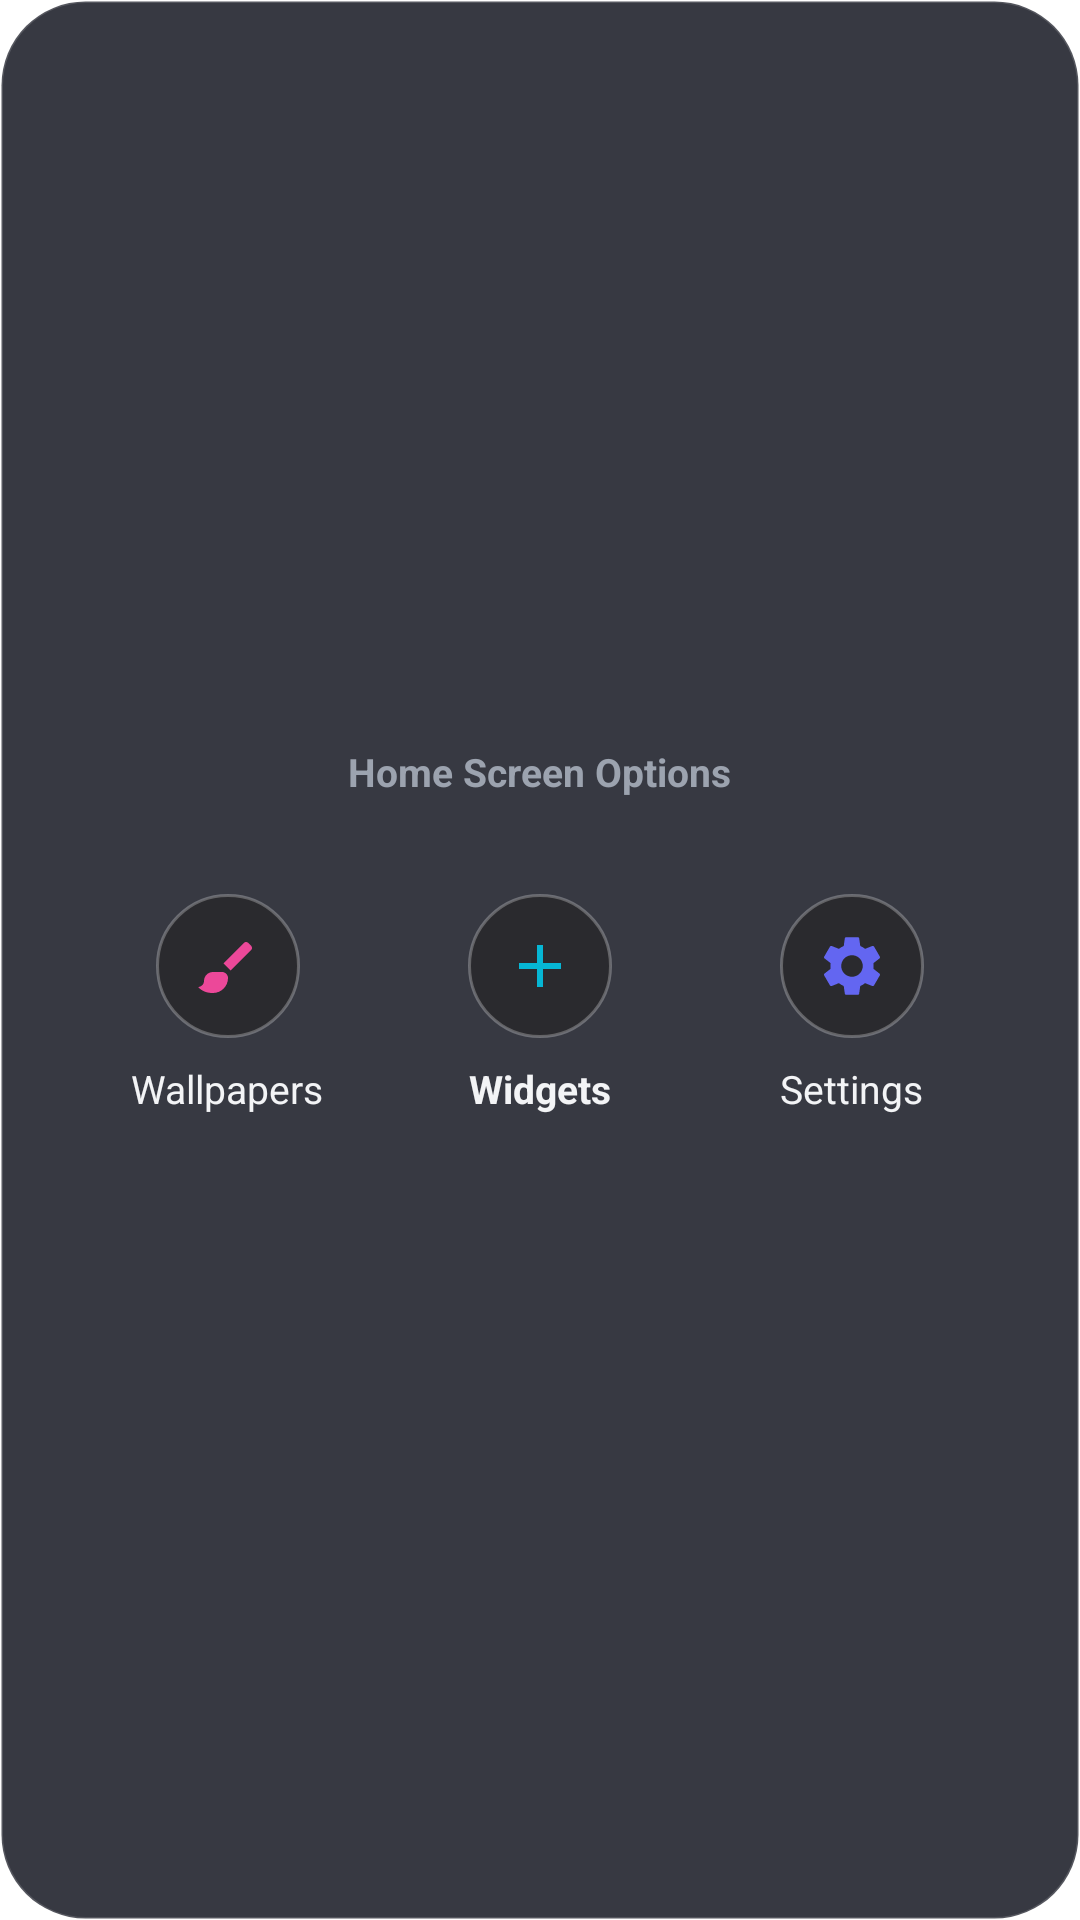

Here is an Android app screen rendered from its layout file. Give the layout XML and the strings, colors and styles it references.
<!-- AndroidManifest.xml: application theme Theme.LauncherAI -->
<!-- res/layout/dialog_home_screen_options.xml -->
<?xml version="1.0" encoding="utf-8"?>
<LinearLayout xmlns:android="http://schemas.android.com/apk/res/android"
    xmlns:app="http://schemas.android.com/apk/res-auto"
    android:layout_width="match_parent"
    android:layout_height="wrap_content"
    android:background="@drawable/bg_dock_glass"
    android:gravity="center"
    android:orientation="vertical"
    android:paddingTop="20dp"
    android:paddingBottom="28dp">

    
    <TextView
        android:layout_width="wrap_content"
        android:layout_height="wrap_content"
        android:text="Home Screen Options"
        android:textColor="@color/text_secondary"
        android:textSize="13sp"
        android:textStyle="bold"
        android:layout_marginBottom="20dp" />

    
    <LinearLayout
        android:layout_width="match_parent"
        android:layout_height="wrap_content"
        android:gravity="center"
        android:orientation="horizontal"
        android:paddingStart="24dp"
        android:paddingEnd="24dp">

        
        <LinearLayout
            android:id="@+id/btnHomeOptionWallpaper"
            android:layout_width="0dp"
            android:layout_height="wrap_content"
            android:layout_weight="1"
            android:background="?attr/selectableItemBackground"
            android:clickable="true"
            android:focusable="true"
            android:gravity="center"
            android:orientation="vertical"
            android:padding="12dp">

            <ImageView
                android:layout_width="48dp"
                android:layout_height="48dp"
                android:background="@drawable/bg_circle_button"
                android:padding="12dp"
                android:src="@drawable/ic_palette_tab"
                app:tint="@color/accent_secondary" />

            <TextView
                android:layout_width="wrap_content"
                android:layout_height="wrap_content"
                android:layout_marginTop="8dp"
                android:text="Wallpapers"
                android:textColor="@color/text_primary"
                android:textSize="13sp" />
        </LinearLayout>

        
        <LinearLayout
            android:id="@+id/btnHomeOptionWidgets"
            android:layout_width="0dp"
            android:layout_height="wrap_content"
            android:layout_weight="1"
            android:background="?attr/selectableItemBackground"
            android:clickable="true"
            android:focusable="true"
            android:gravity="center"
            android:orientation="vertical"
            android:padding="12dp">

            <ImageView
                android:layout_width="48dp"
                android:layout_height="48dp"
                android:background="@drawable/bg_circle_button"
                android:padding="12dp"
                android:src="@drawable/ic_plus"
                app:tint="@color/accent_cyan" />

            <TextView
                android:layout_width="wrap_content"
                android:layout_height="wrap_content"
                android:layout_marginTop="8dp"
                android:text="Widgets"
                android:textColor="@color/text_primary"
                android:textSize="13sp"
                android:textStyle="bold" />
        </LinearLayout>

        
        <LinearLayout
            android:id="@+id/btnHomeOptionSettings"
            android:layout_width="0dp"
            android:layout_height="wrap_content"
            android:layout_weight="1"
            android:background="?attr/selectableItemBackground"
            android:clickable="true"
            android:focusable="true"
            android:gravity="center"
            android:orientation="vertical"
            android:padding="12dp">

            <ImageView
                android:layout_width="48dp"
                android:layout_height="48dp"
                android:background="@drawable/bg_circle_button"
                android:padding="12dp"
                android:src="@drawable/ic_settings"
                app:tint="@color/accent_primary" />

            <TextView
                android:layout_width="wrap_content"
                android:layout_height="wrap_content"
                android:layout_marginTop="8dp"
                android:text="Settings"
                android:textColor="@color/text_primary"
                android:textSize="13sp" />
        </LinearLayout>

    </LinearLayout>

</LinearLayout>
<!-- resources referenced by this layout -->
<resources>
  <color name="accent_cyan">#06B6D4</color>
  <color name="accent_primary">#6366F1</color>
  <color name="accent_secondary">#EC4899</color>
  <color name="text_primary">#F3F4F6</color>
  <color name="text_secondary">#9CA3AF</color>
  <!-- drawable bg_circle_button (drawable) -->
  <?xml version="1.0" encoding="utf-8"?>
  <ripple xmlns:android="http://schemas.android.com/apk/res/android"
      android:color="#40FFFFFF">
      <item>
          <shape android:shape="oval">
              <solid android:color="#2A2A2E" />
              <stroke android:width="1dp" android:color="#44FFFFFF" />
              <size android:width="36dp" android:height="36dp" />
          </shape>
      </item>
  </ripple>
  <!-- drawable bg_dock_glass (drawable) -->
  <?xml version="1.0" encoding="utf-8"?>
  <shape xmlns:android="http://schemas.android.com/apk/res/android"
      android:shape="rectangle">
      <corners android:radius="28dp" />
      <solid android:color="@color/bg_dock" />
      <stroke
          android:width="1dp"
          android:color="#26FFFFFF" />
  </shape>
  <!-- drawable ic_palette_tab (drawable) -->
  <?xml version="1.0" encoding="utf-8"?>
  <vector xmlns:android="http://schemas.android.com/apk/res/android"
      android:width="24dp"
      android:height="24dp"
      android:viewportWidth="24"
      android:viewportHeight="24">
      <path
          android:fillColor="#7D5245"
          android:pathData="M7,14c-1.66,0 -3,1.34 -3,3 0,1.31 -1.16,2 -2,2 1.5,1.5 3,2 5,2 2.76,0 5,-2.24 5,-5 0,-1.1 -0.9,-2 -2,-2H7zm11.71,-9.71c-0.39,-0.39 -1.02,-0.39 -1.41,0L10.5,11.09l2.41,2.41 6.8,-6.8c0.39,-0.39 0.39,-1.02 0,-1.41l-1,-1z"/>
  </vector>
  <!-- drawable ic_plus (drawable) -->
  <vector xmlns:android="http://schemas.android.com/apk/res/android"
      android:width="24dp"
      android:height="24dp"
      android:viewportWidth="24"
      android:viewportHeight="24">
      <path
          android:fillColor="@color/nova_text_brown_primary"
          android:pathData="M19,13h-6v6h-2v-6H5v-2h6V5h2v6h6v2z"/>
  </vector>
  <!-- drawable ic_settings (drawable) -->
  <vector xmlns:android="http://schemas.android.com/apk/res/android"
      android:width="24dp"
      android:height="24dp"
      android:viewportWidth="24"
      android:viewportHeight="24">
      <path
          android:fillColor="#FFFFFFFF"
          android:pathData="M19.14,12.94c0.04,-0.3 0.06,-0.61 0.06,-0.94 0,-0.32 -0.02,-0.64 -0.07,-0.94l2.03,-1.58c0.18,-0.14 0.23,-0.41 0.12,-0.61l-1.92,-3.32c-0.12,-0.22 -0.37,-0.29 -0.59,-0.22l-2.39,0.96c-0.5,-0.38 -1.03,-0.7 -1.62,-0.94l-0.36,-2.54c-0.04,-0.24 -0.24,-0.41 -0.48,-0.41h-3.84c-0.24,0 -0.43,0.17 -0.47,0.41L9.25,5.35C8.66,5.59 8.12,5.92 7.63,6.29L5.24,5.33c-0.22,-0.08 -0.47,0 -0.59,0.22L2.74,8.87c-0.12,0.21 -0.08,0.47 0.12,0.61l2.03,1.58c-0.05,0.3 -0.09,0.63 -0.09,0.94s0.02,0.64 0.07,0.94l-2.03,1.58c-0.18,0.14 -0.23,0.41 -0.12,0.61l1.92,3.32c0.12,0.22 0.37,0.29 0.59,0.22l2.39,-0.96c0.5,0.38 1.03,0.7 1.62,0.94l0.36,2.54c0.05,0.24 0.24,0.41 0.48,0.41h3.84c0.24,0 0.44,-0.17 0.47,-0.41l0.36,-2.54c0.59,-0.24 1.13,-0.56 1.62,-0.94l2.39,0.96c0.22,0.08 0.47,0 0.59,-0.22l1.92,-3.32c0.12,-0.22 0.07,-0.47 -0.12,-0.61l-2.01,-1.58zM12,15.6c-1.98,0 -3.6,-1.62 -3.6,-3.6s1.62,-3.6 3.6,-3.6 3.6,1.62 3.6,3.6 -1.62,3.6 -3.6,3.6z"/>
  </vector>
  <style name="Theme.LauncherAI" parent="Base.Theme.LauncherAI" />
  <color name="bg_dock">#D9141721</color>
  <color name="nova_text_brown_primary">#231A18</color>
  <style name="Base.Theme.LauncherAI" parent="Theme.Material3.DayNight.NoActionBar">
          <item name="android:windowBackground">@android:color/transparent</item>
          <item name="android:windowShowWallpaper">true</item>
          <item name="android:statusBarColor">@android:color/transparent</item>
          <item name="android:navigationBarColor">@android:color/transparent</item>
          <item name="android:windowDrawsSystemBarBackgrounds">true</item>
      </style>
</resources>
